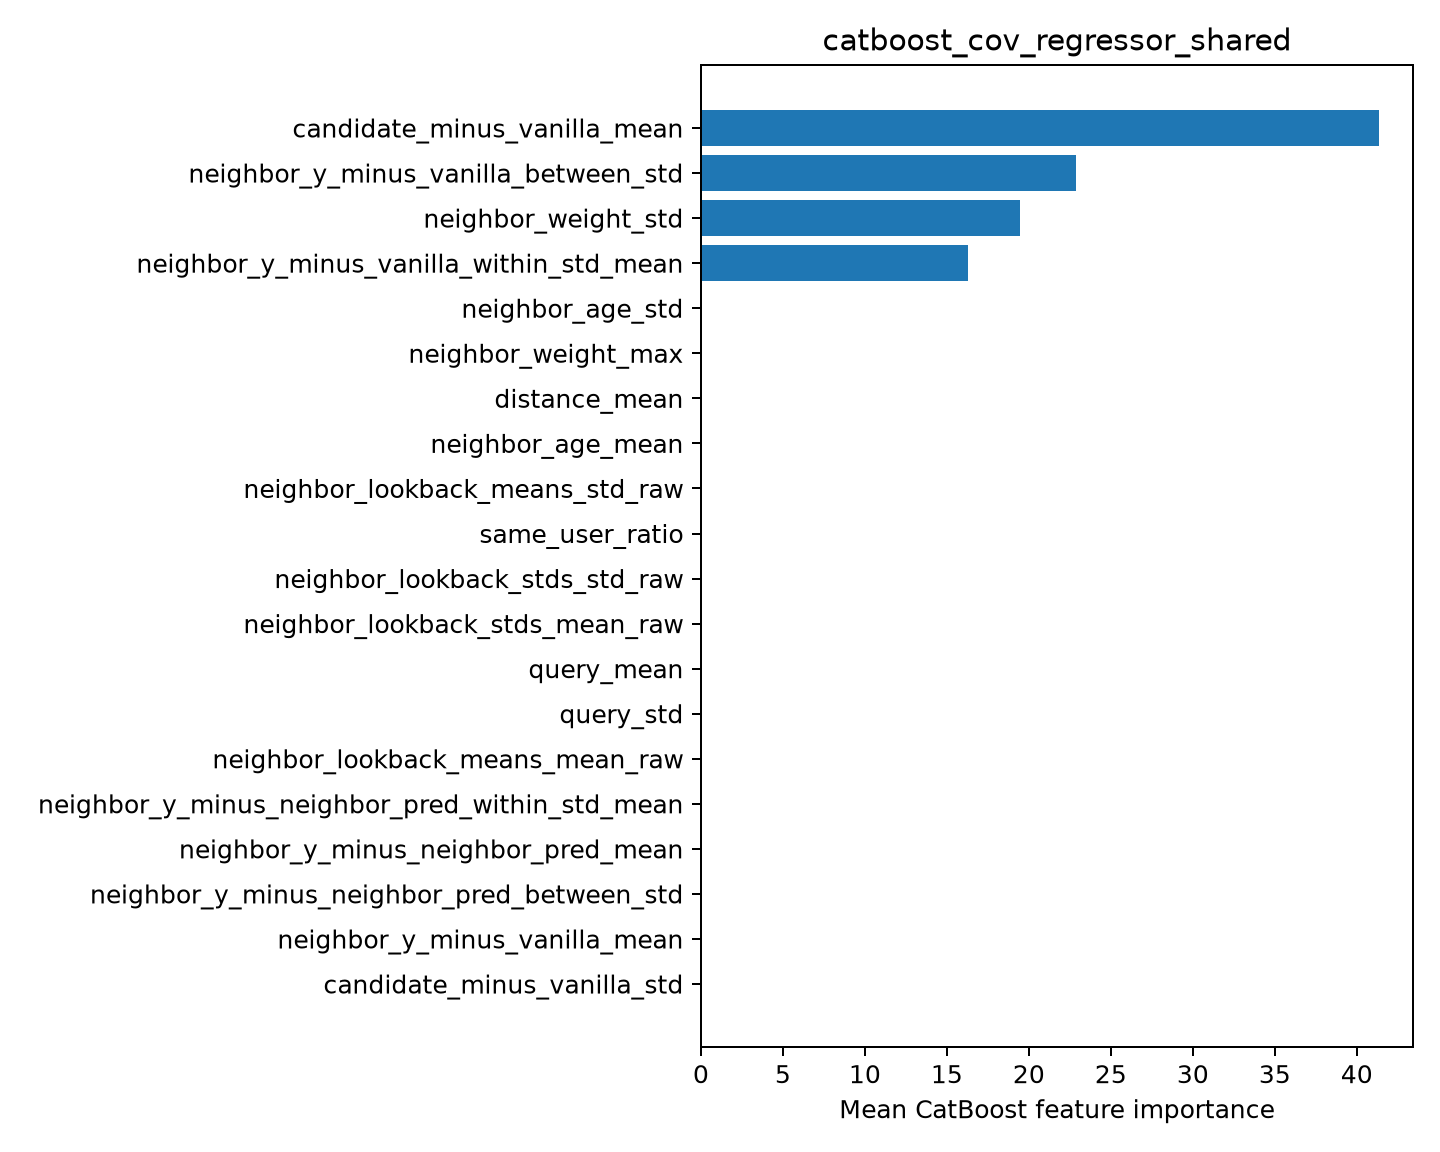

The data file committed next to this chart (first rows):
feature, importance
candidate_minus_vanilla_mean, 41.36
neighbor_y_minus_vanilla_between_std, 22.9
neighbor_weight_std, 19.46
neighbor_y_minus_vanilla_within_std_mean, 16.27
neighbor_age_std, 0.0
neighbor_weight_max, 0.0
distance_mean, 0.0
neighbor_age_mean, 0.0
neighbor_lookback_means_std_raw, 0.0
same_user_ratio, 0.0
neighbor_lookback_stds_std_raw, 0.0
neighbor_lookback_stds_mean_raw, 0.0
query_mean, 0.0
query_std, 0.0
neighbor_lookback_means_mean_raw, 0.0
neighbor_y_minus_neighbor_pred_within_st…, 0.0
neighbor_y_minus_neighbor_pred_mean, 0.0
neighbor_y_minus_neighbor_pred_between_s…, 0.0
neighbor_y_minus_vanilla_mean, 0.0
candidate_minus_vanilla_std, 0.0
